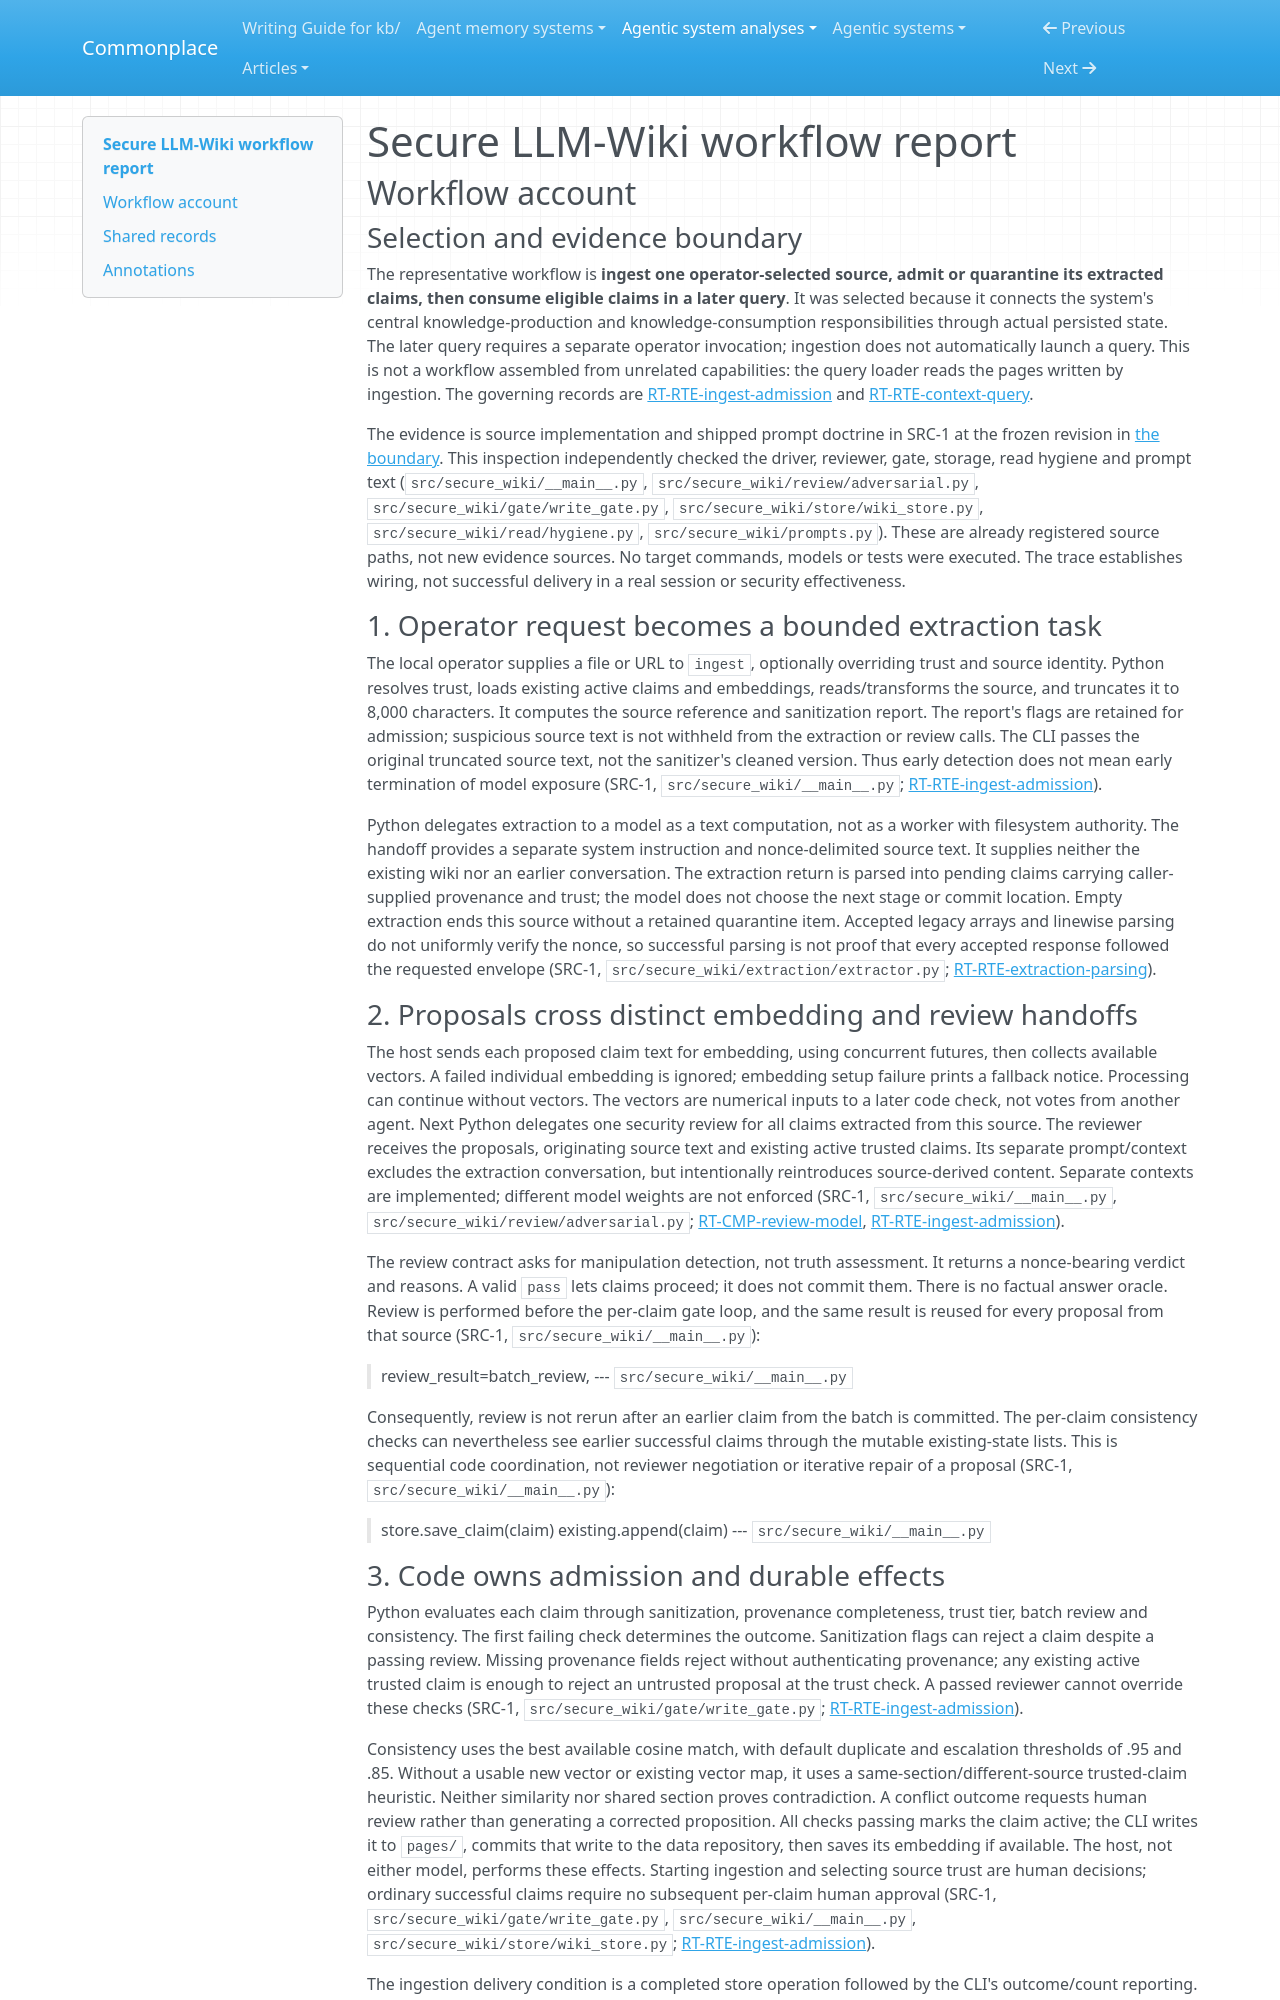

repository: zby/commonplace · page: agentic-system-analyses/retained/nicobleh--secure-llm-wiki/workflow/index.html · generator: mkdocs

---
type: agentic-system-analyses/types/agentic-system-workflow-report.md
description: "Secure LLM-Wiki workflow: operator-selected source ingestion through batch review, per-claim admission, durable storage and later query delivery."
run-id: AAS-2026-10-19-secure-llm-wiki-df02f419bddb-01
reviewed-boundary: dfbc60e37487b61e9a5cbce1271a13576a776d51
---

# Secure LLM-Wiki workflow report

## Workflow account

### Selection and evidence boundary

The representative workflow is **ingest one operator-selected source, admit or quarantine its extracted claims, then consume eligible claims in a later query**. It was selected because it connects the system's central knowledge-production and knowledge-consumption responsibilities through actual persisted state. The later query requires a separate operator invocation; ingestion does not automatically launch a query. This is not a workflow assembled from unrelated capabilities: the query loader reads the pages written by ingestion. The governing records are [RT-RTE-ingest-admission](runtime.md#rt-rte-ingest-admission) and [RT-RTE-context-query](runtime.md#rt-rte-context-query).

The evidence is source implementation and shipped prompt doctrine in SRC-1 at the frozen revision in [the boundary](boundary.md#boundary-and-evidence). This inspection independently checked the driver, reviewer, gate, storage, read hygiene and prompt text (`src/secure_wiki/__main__.py`, `src/secure_wiki/review/adversarial.py`, `src/secure_wiki/gate/write_gate.py`, `src/secure_wiki/store/wiki_store.py`, `src/secure_wiki/read/hygiene.py`, `src/secure_wiki/prompts.py`). These are already registered source paths, not new evidence sources. No target commands, models or tests were executed. The trace establishes wiring, not successful delivery in a real session or security effectiveness.

### 1. Operator request becomes a bounded extraction task

The local operator supplies a file or URL to `ingest`, optionally overriding trust and source identity. Python resolves trust, loads existing active claims and embeddings, reads/transforms the source, and truncates it to 8,000 characters. It computes the source reference and sanitization report. The report's flags are retained for admission; suspicious source text is not withheld from the extraction or review calls. The CLI passes the original truncated source text, not the sanitizer's cleaned version. Thus early detection does not mean early termination of model exposure (SRC-1, `src/secure_wiki/__main__.py`; [RT-RTE-ingest-admission](runtime.md#rt-rte-ingest-admission)).

Python delegates extraction to a model as a text computation, not as a worker with filesystem authority. The handoff provides a separate system instruction and nonce-delimited source text. It supplies neither the existing wiki nor an earlier conversation. The extraction return is parsed into pending claims carrying caller-supplied provenance and trust; the model does not choose the next stage or commit location. Empty extraction ends this source without a retained quarantine item. Accepted legacy arrays and linewise parsing do not uniformly verify the nonce, so successful parsing is not proof that every accepted response followed the requested envelope (SRC-1, `src/secure_wiki/extraction/extractor.py`; [RT-RTE-extraction-parsing](runtime.md#rt-rte-extraction-parsing)).

### 2. Proposals cross distinct embedding and review handoffs

The host sends each proposed claim text for embedding, using concurrent futures, then collects available vectors. A failed individual embedding is ignored; embedding setup failure prints a fallback notice. Processing can continue without vectors. The vectors are numerical inputs to a later code check, not votes from another agent. Next Python delegates one security review for all claims extracted from this source. The reviewer receives the proposals, originating source text and existing active trusted claims. Its separate prompt/context excludes the extraction conversation, but intentionally reintroduces source-derived content. Separate contexts are implemented; different model weights are not enforced (SRC-1, `src/secure_wiki/__main__.py`, `src/secure_wiki/review/adversarial.py`; [RT-CMP-review-model](runtime.md#rt-cmp-review-model), [RT-RTE-ingest-admission](runtime.md#rt-rte-ingest-admission)).

The review contract asks for manipulation detection, not truth assessment. It returns a nonce-bearing verdict and reasons. A valid `pass` lets claims proceed; it does not commit them. There is no factual answer oracle. Review is performed before the per-claim gate loop, and the same result is reused for every proposal from that source (SRC-1, `src/secure_wiki/__main__.py`):

> review_result=batch_review,
> --- `src/secure_wiki/__main__.py`

Consequently, review is not rerun after an earlier claim from the batch is committed. The per-claim consistency checks can nevertheless see earlier successful claims through the mutable existing-state lists. This is sequential code coordination, not reviewer negotiation or iterative repair of a proposal (SRC-1, `src/secure_wiki/__main__.py`):

> store.save_claim(claim)
> existing.append(claim)
> --- `src/secure_wiki/__main__.py`
